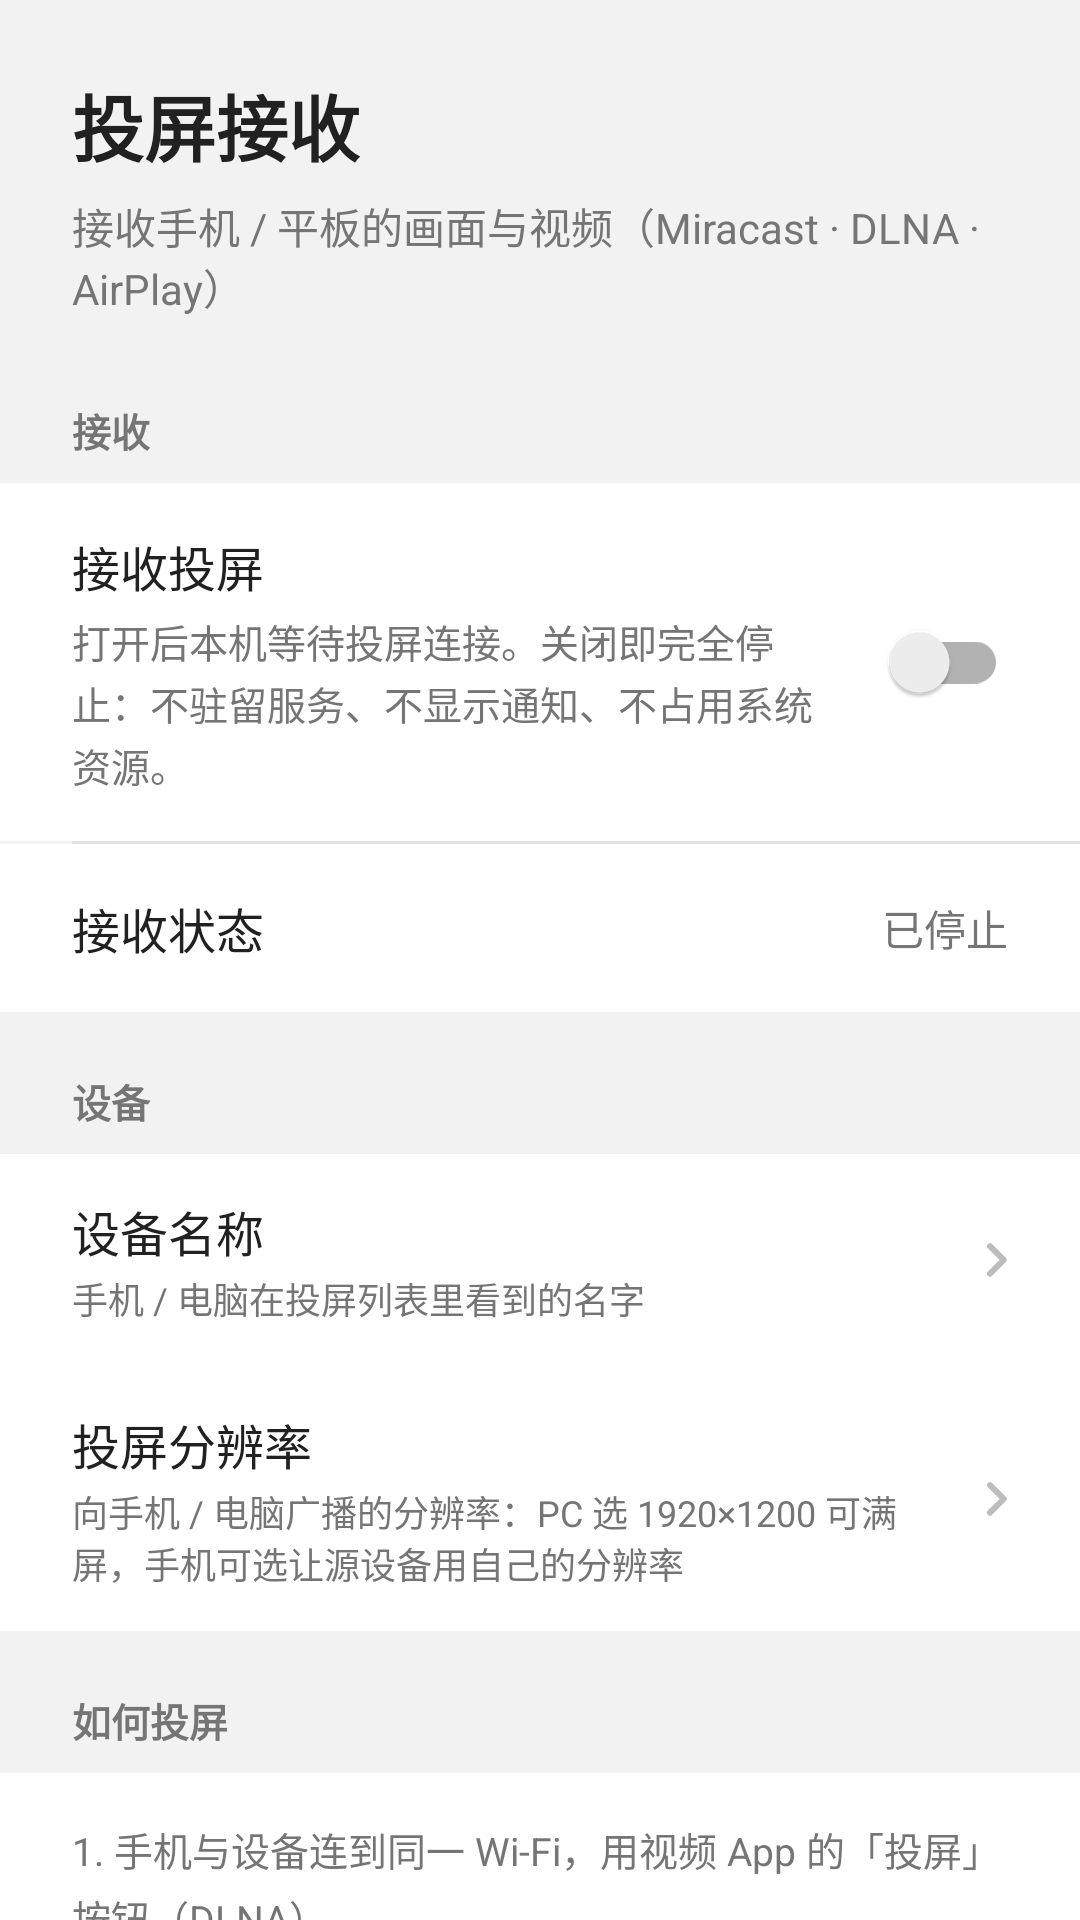

The Android layout XML behind this screen, and the referenced resources:
<!-- AndroidManifest.xml: activity theme Theme.MS600Cast -->
<!-- res/layout/activity_main.xml -->
<?xml version="1.0" encoding="utf-8"?>
<ScrollView xmlns:android="http://schemas.android.com/apk/res/android"
    xmlns:tools="http://schemas.android.com/tools"
    android:layout_width="match_parent"
    android:layout_height="match_parent"
    android:background="@color/list_bg"
    android:fillViewport="true"
    android:scrollbars="none"
    tools:context=".ui.MainActivity">

    <LinearLayout
        android:layout_width="match_parent"
        android:layout_height="wrap_content"
        android:orientation="vertical"
        android:paddingBottom="24dp">

        
        <LinearLayout
            android:layout_width="match_parent"
            android:layout_height="wrap_content"
            android:orientation="vertical"
            android:paddingLeft="24dp"
            android:paddingTop="24dp"
            android:paddingRight="24dp"
            android:paddingBottom="12dp">

            <TextView
                android:layout_width="wrap_content"
                android:layout_height="wrap_content"
                android:text="@string/main_title"
                android:textColor="@color/text_title"
                android:textSize="24sp"
                android:textStyle="bold" />

            <TextView
                android:layout_width="match_parent"
                android:layout_height="wrap_content"
                android:layout_marginTop="6dp"
                android:text="@string/main_subtitle"
                android:textColor="@color/text_summary"
                android:textSize="14sp" />
        </LinearLayout>

        
        <TextView
            android:layout_width="match_parent"
            android:layout_height="wrap_content"
            android:paddingLeft="24dp"
            android:paddingTop="16dp"
            android:paddingRight="24dp"
            android:paddingBottom="8dp"
            android:text="@string/section_receive"
            android:textColor="@color/text_summary"
            android:textSize="13sp"
            android:textStyle="bold" />

        
        <LinearLayout
            android:layout_width="match_parent"
            android:layout_height="wrap_content"
            android:background="@color/row_bg"
            android:gravity="center_vertical"
            android:orientation="horizontal"
            android:paddingLeft="24dp"
            android:paddingTop="16dp"
            android:paddingRight="24dp"
            android:paddingBottom="16dp">

            <LinearLayout
                android:layout_width="0dp"
                android:layout_height="wrap_content"
                android:layout_weight="1"
                android:orientation="vertical">

                <TextView
                    android:layout_width="wrap_content"
                    android:layout_height="wrap_content"
                    android:text="@string/receiving_switch"
                    android:textColor="@color/text_title"
                    android:textSize="16sp" />

                <TextView
                    android:layout_width="match_parent"
                    android:layout_height="wrap_content"
                    android:layout_marginTop="4dp"
                    android:lineSpacingExtra="2dp"
                    android:text="@string/receiving_hint"
                    android:textColor="@color/text_summary"
                    android:textSize="13sp" />
            </LinearLayout>

            <androidx.appcompat.widget.SwitchCompat
                android:id="@+id/switch_receiving"
                android:layout_width="wrap_content"
                android:layout_height="wrap_content"
                android:layout_marginStart="16dp" />
        </LinearLayout>

        <View
            android:layout_width="match_parent"
            android:layout_height="1dp"
            android:layout_marginStart="24dp"
            android:background="@color/divider" />

        
        <LinearLayout
            android:layout_width="match_parent"
            android:layout_height="wrap_content"
            android:background="@color/row_bg"
            android:gravity="center_vertical"
            android:minHeight="56dp"
            android:orientation="horizontal"
            android:paddingLeft="24dp"
            android:paddingTop="14dp"
            android:paddingRight="24dp"
            android:paddingBottom="14dp">

            <TextView
                android:layout_width="0dp"
                android:layout_height="wrap_content"
                android:layout_weight="1"
                android:text="@string/status_label"
                android:textColor="@color/text_title"
                android:textSize="16sp" />

            <ProgressBar
                android:id="@+id/pb_status"
                style="?android:attr/progressBarStyleSmall"
                android:layout_width="18dp"
                android:layout_height="18dp"
                android:layout_marginEnd="8dp"
                android:visibility="gone"
                tools:visibility="visible" />

            <TextView
                android:id="@+id/tv_status"
                android:layout_width="wrap_content"
                android:layout_height="wrap_content"
                android:text="@string/status_stopped"
                android:textColor="@color/text_summary"
                android:textSize="14sp" />
        </LinearLayout>

        
        <TextView
            android:layout_width="match_parent"
            android:layout_height="wrap_content"
            android:paddingLeft="24dp"
            android:paddingTop="20dp"
            android:paddingRight="24dp"
            android:paddingBottom="8dp"
            android:text="@string/section_device"
            android:textColor="@color/text_summary"
            android:textSize="13sp"
            android:textStyle="bold" />

        
        <LinearLayout
            android:id="@+id/row_device_name"
            android:layout_width="match_parent"
            android:layout_height="wrap_content"
            android:background="@color/row_bg"
            android:clickable="true"
            android:focusable="true"
            android:gravity="center_vertical"
            android:minHeight="56dp"
            android:orientation="horizontal"
            android:paddingLeft="24dp"
            android:paddingTop="14dp"
            android:paddingRight="16dp"
            android:paddingBottom="14dp">

            <LinearLayout
                android:layout_width="0dp"
                android:layout_height="wrap_content"
                android:layout_weight="1"
                android:orientation="vertical">

                <TextView
                    android:layout_width="wrap_content"
                    android:layout_height="wrap_content"
                    android:text="@string/device_name_label"
                    android:textColor="@color/text_title"
                    android:textSize="16sp" />

                <TextView
                    android:layout_width="match_parent"
                    android:layout_height="wrap_content"
                    android:layout_marginTop="2dp"
                    android:text="@string/device_name_hint"
                    android:textColor="@color/text_summary"
                    android:textSize="12sp" />
            </LinearLayout>

            <TextView
                android:id="@+id/tv_device_name"
                android:layout_width="wrap_content"
                android:layout_height="wrap_content"
                android:layout_marginEnd="4dp"
                android:maxWidth="180dp"
                android:ellipsize="end"
                android:maxLines="1"
                android:textColor="@color/text_summary"
                android:textSize="14sp"
                tools:text="MS600" />

            <ImageView
                android:layout_width="24dp"
                android:layout_height="24dp"
                android:contentDescription="@string/device_name_label"
                android:src="@drawable/ic_chevron_right" />
        </LinearLayout>

        
        <LinearLayout
            android:id="@+id/row_wfd_res"
            android:layout_width="match_parent"
            android:layout_height="wrap_content"
            android:background="@color/row_bg"
            android:clickable="true"
            android:focusable="true"
            android:gravity="center_vertical"
            android:minHeight="56dp"
            android:orientation="horizontal"
            android:paddingLeft="24dp"
            android:paddingTop="14dp"
            android:paddingRight="16dp"
            android:paddingBottom="14dp">

            <LinearLayout
                android:layout_width="0dp"
                android:layout_height="wrap_content"
                android:layout_weight="1"
                android:orientation="vertical">

                <TextView
                    android:layout_width="wrap_content"
                    android:layout_height="wrap_content"
                    android:text="@string/wfd_res_label"
                    android:textColor="@color/text_title"
                    android:textSize="16sp" />

                <TextView
                    android:layout_width="match_parent"
                    android:layout_height="wrap_content"
                    android:layout_marginTop="2dp"
                    android:text="@string/wfd_res_hint"
                    android:textColor="@color/text_summary"
                    android:textSize="12sp" />
            </LinearLayout>

            <TextView
                android:id="@+id/tv_wfd_res"
                android:layout_width="wrap_content"
                android:layout_height="wrap_content"
                android:layout_marginEnd="4dp"
                android:ellipsize="end"
                android:maxLines="1"
                android:maxWidth="180dp"
                android:textColor="@color/text_summary"
                android:textSize="14sp"
                tools:text="1920×1080" />

            <ImageView
                android:layout_width="24dp"
                android:layout_height="24dp"
                android:contentDescription="@string/wfd_res_label"
                android:src="@drawable/ic_chevron_right" />
        </LinearLayout>

        
        <TextView
            android:layout_width="match_parent"
            android:layout_height="wrap_content"
            android:paddingLeft="24dp"
            android:paddingTop="20dp"
            android:paddingRight="24dp"
            android:paddingBottom="8dp"
            android:text="@string/how_to_connect"
            android:textColor="@color/text_summary"
            android:textSize="13sp"
            android:textStyle="bold" />

        <LinearLayout
            android:layout_width="match_parent"
            android:layout_height="wrap_content"
            android:background="@color/row_bg"
            android:orientation="vertical"
            android:paddingLeft="24dp"
            android:paddingTop="16dp"
            android:paddingRight="24dp"
            android:paddingBottom="16dp">

            <TextView
                android:layout_width="match_parent"
                android:layout_height="wrap_content"
                android:lineSpacingExtra="4dp"
                android:text="@string/connect_instruction"
                android:textColor="@color/text_summary"
                android:textSize="13sp" />
        </LinearLayout>
    </LinearLayout>
</ScrollView>
<!-- resources referenced by this layout -->
<resources>
  <color name="divider">#E0E0E0</color>
  <color name="list_bg">#F2F2F2</color>
  <color name="row_bg">#FFFFFF</color>
  <color name="text_summary">#757575</color>
  <color name="text_title">#212121</color>
  <!-- drawable ic_chevron_right (drawable) -->
  <?xml version="1.0" encoding="utf-8"?>
  <vector xmlns:android="http://schemas.android.com/apk/res/android"
      android:width="24dp"
      android:height="24dp"
      android:viewportWidth="24"
      android:viewportHeight="24"
      android:tint="@color/icon_tint">
      <path
          android:fillColor="#FF000000"
          android:pathData="M9.29,6.71a1,1 0 0 1 1.42,0l4.58,4.58a1,1 0 0 1 0,1.42l-4.58,4.58a1,1 0 1 1 -1.42,-1.42L13.17,12 9.29,8.12a1,1 0 0 1 0,-1.41z" />
  </vector>
  <string name="connect_instruction">1. 手机与设备连到同一 Wi-Fi，用视频 App 的「投屏」按钮（DLNA）\n2. 或使用系统「投屏 / 无线显示」直接扫描本机（Miracast）\n3. 在设备列表中选择本机名称</string>
  <string name="device_name_hint">手机 / 电脑在投屏列表里看到的名字</string>
  <string name="device_name_label">设备名称</string>
  <string name="how_to_connect">如何投屏</string>
  <string name="main_subtitle">接收手机 / 平板的画面与视频（Miracast · DLNA · AirPlay）</string>
  <string name="main_title">投屏接收</string>
  <string name="receiving_hint">打开后本机等待投屏连接。关闭即完全停止：不驻留服务、不显示通知、不占用系统资源。</string>
  <string name="receiving_switch">接收投屏</string>
  <string name="section_device">设备</string>
  <string name="section_receive">接收</string>
  <string name="status_label">接收状态</string>
  <string name="status_stopped">已停止</string>
  <string name="wfd_res_hint">向手机 / 电脑广播的分辨率：PC 选 1920×1200 可满屏，手机可选让源设备用自己的分辨率</string>
  <string name="wfd_res_label">投屏分辨率</string>
  <style name="Theme.MS600Cast" parent="Theme.MaterialComponents.DayNight.NoActionBar">
          <item name="colorPrimary">@color/primary</item>
          <item name="colorPrimaryVariant">@color/primary_dark</item>
          <item name="colorOnPrimary">@color/text_title</item>
          <item name="colorSecondary">@color/switch_accent</item>
          <item name="colorSecondaryVariant">@color/switch_accent</item>
          <item name="colorOnSecondary">#FFFFFF</item>
          
          <item name="colorAccent">@color/switch_accent</item>
          <item name="android:colorAccent">@color/switch_accent</item>
          
          <item name="android:statusBarColor">@color/primary</item>
          <item name="android:windowLightStatusBar">true</item>
          <item name="android:navigationBarColor">@color/primary</item>
          <item name="android:windowLightNavigationBar">true</item>
          <item name="android:windowBackground">@color/list_bg</item>
          <item name="android:windowNoTitle">true</item>
      </style>
  <color name="icon_tint">#BDBDBD</color>
  <color name="primary">#F5F5F5</color>
  <color name="primary_dark">#757575</color>
  <color name="switch_accent">#008577</color>
</resources>
